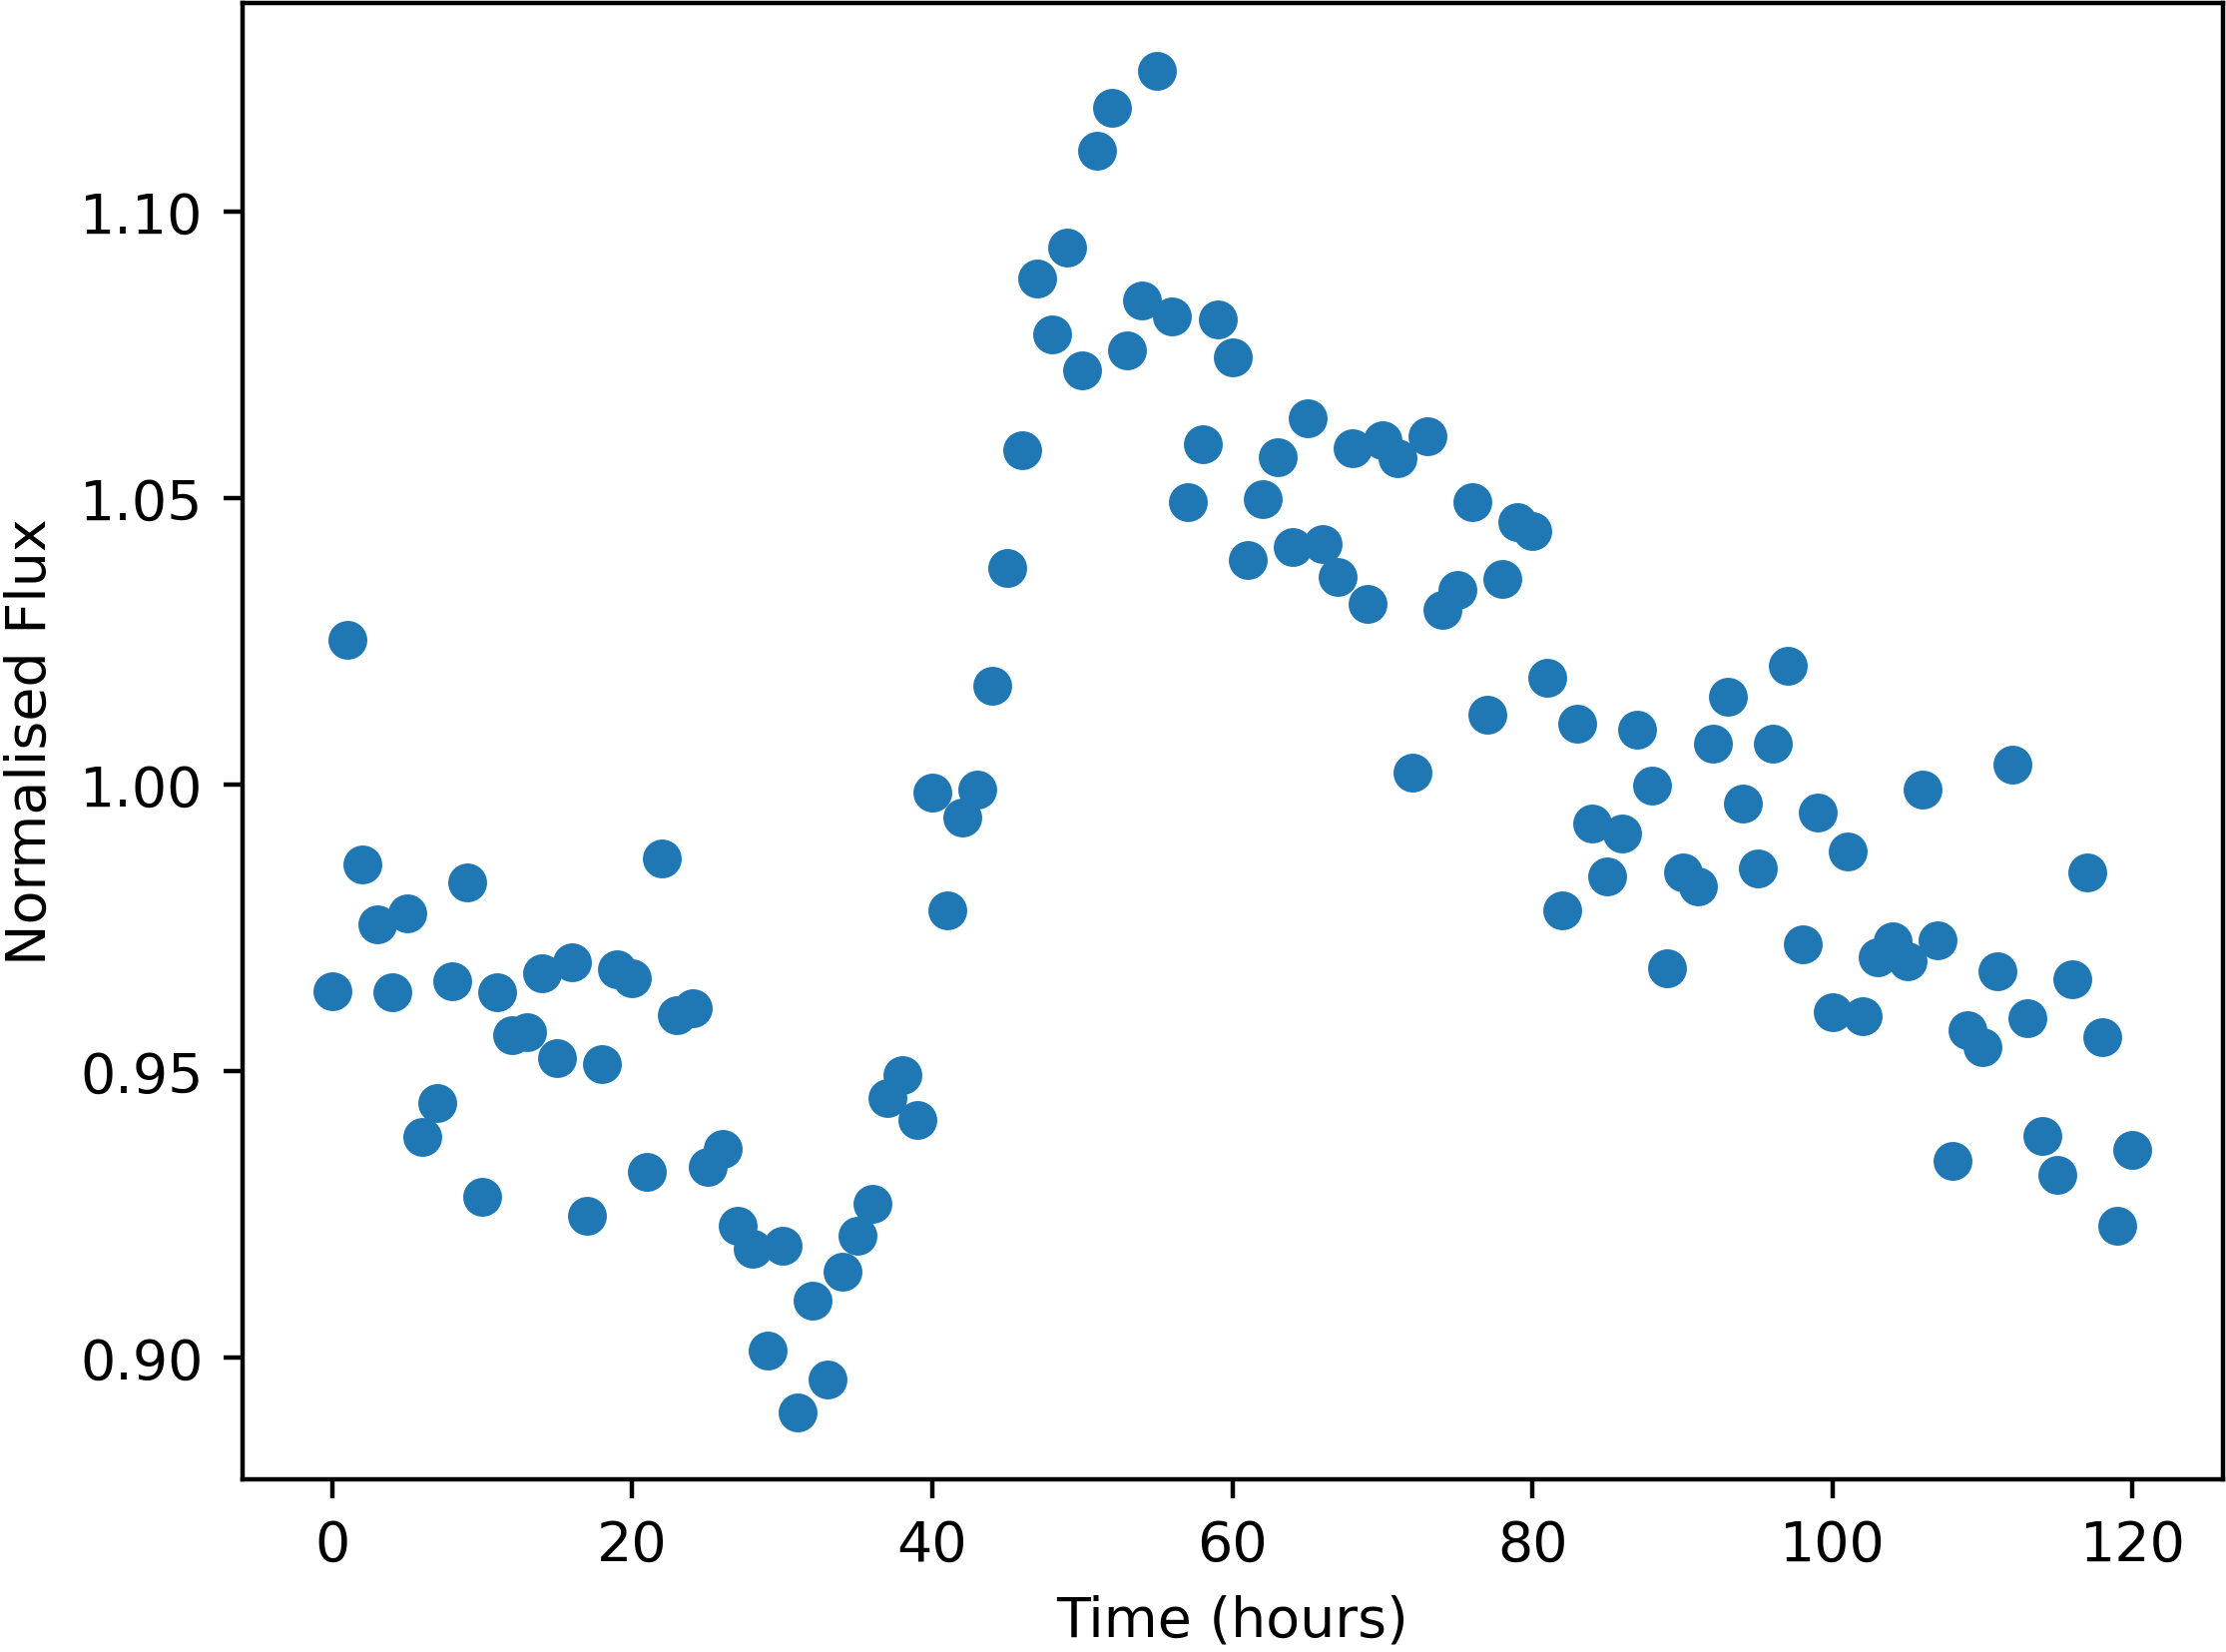

Values plotted in this chart, from the file beside it:
Time, NormalisedFlux
0.0, 0.964
1.0, 1.025
2.0, 0.986
3.0, 0.9757
4.0, 0.9637
5.0, 0.9775
6.0, 0.9385
7.0, 0.9445
8.0, 0.9656
9.0, 0.9829
10.0, 0.9281
11.0, 0.9638
12.0, 0.9564
13.0, 0.9569
14.0, 0.9671
15.0, 0.9523
16.0, 0.969
17.0, 0.9247
18.0, 0.9512
19.0, 0.9678
20.0, 0.9662
21.0, 0.9325
22.0, 0.9872
23.0, 0.9597
24.0, 0.961
25.0, 0.9334
26.0, 0.9364
27.0, 0.923
28.0, 0.9191
29.0, 0.9013
30.0, 0.9196
31.0, 0.8905
32.0, 0.91
33.0, 0.8962
34.0, 0.915
35.0, 0.9212
36.0, 0.9269
37.0, 0.9453
38.0, 0.9493
39.0, 0.9415
40.0, 0.9986
41.0, 0.9781
42.0, 0.9943
43.0, 0.9992
44.0, 1.017
45.0, 1.038
46.0, 1.058
47.0, 1.088
48.0, 1.079
49.0, 1.094
50.0, 1.072
51.0, 1.111
52.0, 1.118
53.0, 1.076
54.0, 1.085
55.0, 1.125
56.0, 1.082
57.0, 1.049
58.0, 1.059
59.0, 1.081
... 61 more rows
